Image classification data set "#Custom-Food-Dataset" (Kiroharth/AI_tensorflow on GitHub). Class labels (22): artichoke, bagel, banana, bell pepper, broccoli, burrito, cauliflower, corn, cornmeal, cucumber, fig, guacamole, ice cream, lemon, orange, pear, pineapple, pizza, pomegranate, popcorn, pretzel, strawberry.

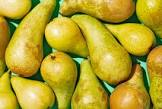
Label: pear

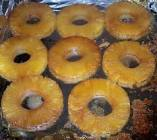
Label: pineapple

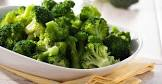
Label: broccoli

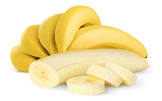
Label: banana

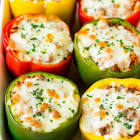
Label: bell pepper

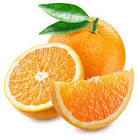
Label: orange
